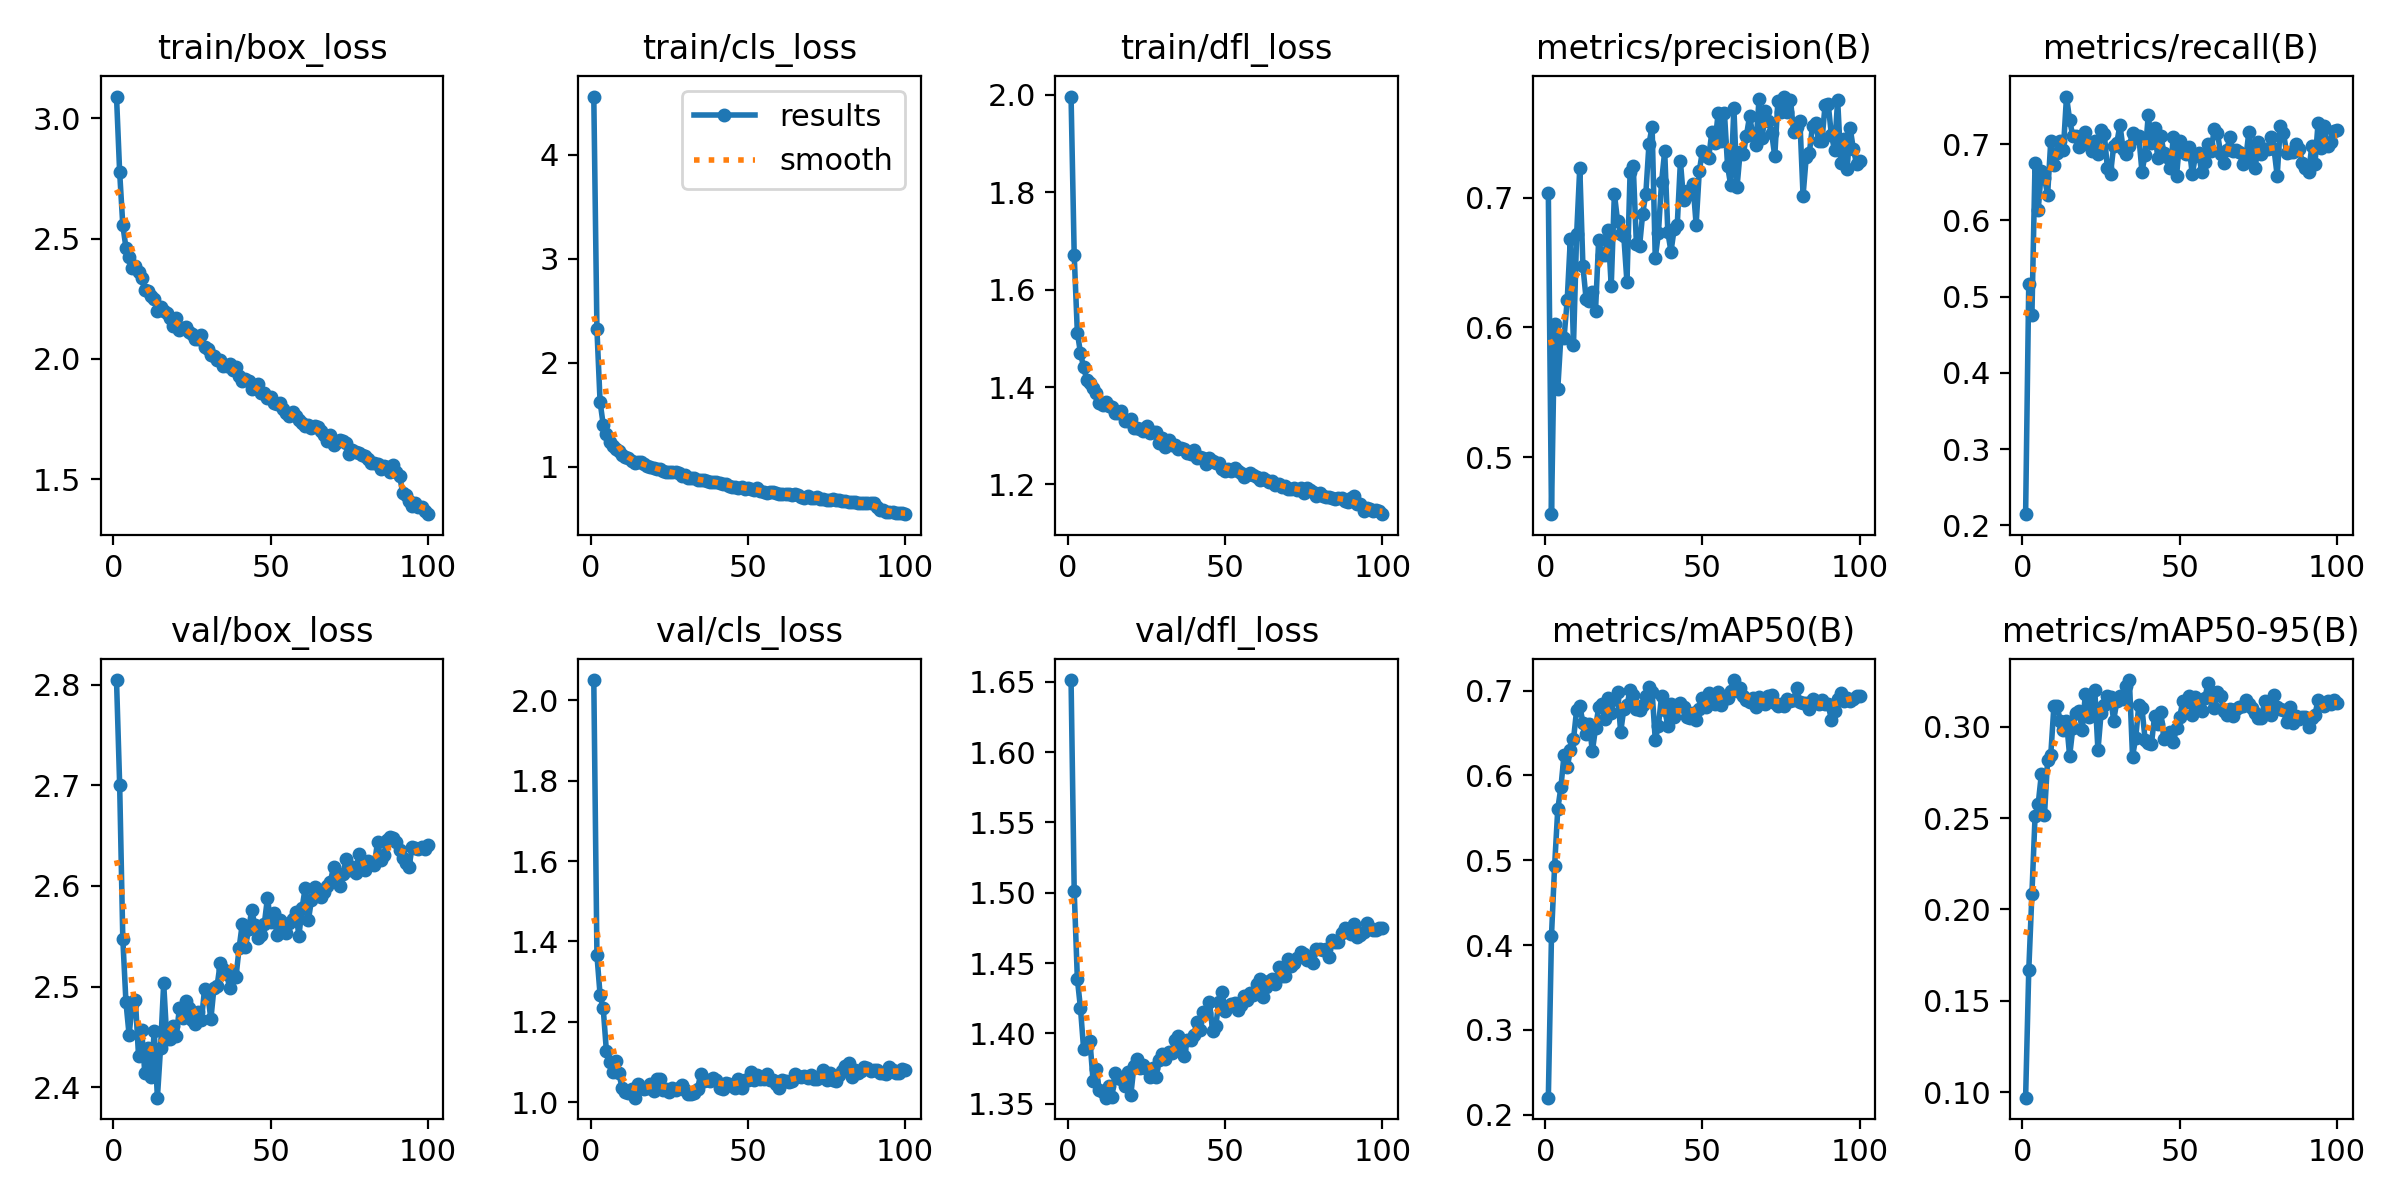

Data behind this chart, as committed beside it:
epoch, time, train/box_loss, train/cls_loss, train/dfl_loss, metrics/precision(B), metrics/recall(B), metrics/mAP50(B), metrics/mAP50-95(B), val/box_loss, val/cls_loss, val/dfl_loss, lr/pg0, lr/pg1, lr/pg2, lr/pg3, lr/pg4, lr/pg5, lr/pg6, lr/pg7
1, 100.1, 3.091, 4.561, 1.996, 0.7035, 0.2146, 0.22, 0.09693, 2.805, 2.05, 1.651, 0.0009043, 0.0003014, 0.0009043, 0.0003014, 0.0009043, 0.0003014, 0.0009043, 0.0003014
2, 187.2, 2.776, 2.321, 1.671, 0.4563, 0.5167, 0.4109, 0.1666, 2.701, 1.366, 1.501, 0.001795, 0.0005985, 0.001795, 0.0005985, 0.001795, 0.0005985, 0.001795, 0.0005985
3, 270, 2.556, 1.623, 1.512, 0.6029, 0.4753, 0.4937, 0.2084, 2.548, 1.267, 1.439, 0.002668, 0.0008895, 0.002668, 0.0008895, 0.002668, 0.0008895, 0.002668, 0.0008895
4, 354.5, 2.462, 1.403, 1.47, 0.5527, 0.6752, 0.5603, 0.2509, 2.485, 1.234, 1.418, 0.002646, 0.000882, 0.002646, 0.000882, 0.002646, 0.000882, 0.002646, 0.000882
5, 437.2, 2.424, 1.315, 1.44, 0.5935, 0.6132, 0.5861, 0.2577, 2.452, 1.128, 1.389, 0.002619, 0.000873, 0.002619, 0.000873, 0.002619, 0.000873, 0.002619, 0.000873
6, 519.3, 2.378, 1.235, 1.415, 0.5922, 0.6652, 0.6246, 0.274, 2.482, 1.102, 1.391, 0.002592, 0.000864, 0.002592, 0.000864, 0.002592, 0.000864, 0.002592, 0.000864
7, 602.3, 2.388, 1.194, 1.408, 0.621, 0.655, 0.6096, 0.2519, 2.487, 1.075, 1.395, 0.002565, 0.000855, 0.002565, 0.000855, 0.002565, 0.000855, 0.002565, 0.000855
8, 682.6, 2.361, 1.167, 1.398, 0.6682, 0.6336, 0.6296, 0.2819, 2.431, 1.103, 1.366, 0.002538, 0.000846, 0.002538, 0.000846, 0.002538, 0.000846, 0.002538, 0.000846
9, 763.7, 2.335, 1.153, 1.388, 0.5865, 0.704, 0.6424, 0.2846, 2.457, 1.072, 1.374, 0.002511, 0.000837, 0.002511, 0.000837, 0.002511, 0.000837, 0.002511, 0.000837
10, 846, 2.285, 1.11, 1.367, 0.6717, 0.6719, 0.6774, 0.3116, 2.414, 1.036, 1.36, 0.002484, 0.000828, 0.002484, 0.000828, 0.002484, 0.000828, 0.002484, 0.000828
11, 927.1, 2.284, 1.095, 1.364, 0.7231, 0.6886, 0.6818, 0.3116, 2.439, 1.026, 1.359, 0.002457, 0.000819, 0.002457, 0.000819, 0.002457, 0.000819, 0.002457, 0.000819
12, 1009, 2.262, 1.08, 1.369, 0.6469, 0.7045, 0.6621, 0.3032, 2.41, 1.025, 1.354, 0.00243, 0.00081, 0.00243, 0.00081, 0.00243, 0.00081, 0.00243, 0.00081
13, 1090, 2.25, 1.051, 1.362, 0.6222, 0.6924, 0.649, 0.2983, 2.456, 1.033, 1.363, 0.002403, 0.000801, 0.002403, 0.000801, 0.002403, 0.000801, 0.002403, 0.000801
14, 1175, 2.199, 1.033, 1.36, 0.6204, 0.7622, 0.6609, 0.3032, 2.39, 1.012, 1.355, 0.002376, 0.000792, 0.002376, 0.000792, 0.002376, 0.000792, 0.002376, 0.000792
15, 1257, 2.214, 1.04, 1.348, 0.6275, 0.7316, 0.6285, 0.284, 2.439, 1.045, 1.372, 0.002349, 0.000783, 0.002349, 0.000783, 0.002349, 0.000783, 0.002349, 0.000783
16, 1339, 2.198, 1.042, 1.347, 0.6128, 0.7104, 0.6555, 0.2992, 2.503, 1.035, 1.368, 0.002322, 0.000774, 0.002322, 0.000774, 0.002322, 0.000774, 0.002322, 0.000774
17, 1422, 2.193, 1.025, 1.35, 0.6672, 0.7103, 0.6802, 0.3074, 2.448, 1.034, 1.367, 0.002295, 0.000765, 0.002295, 0.000765, 0.002295, 0.000765, 0.002295, 0.000765
18, 1504, 2.171, 1, 1.331, 0.6559, 0.6961, 0.6838, 0.3089, 2.448, 1.036, 1.363, 0.002268, 0.000756, 0.002268, 0.000756, 0.002268, 0.000756, 0.002268, 0.000756
19, 1589, 2.138, 0.9919, 1.329, 0.6559, 0.7008, 0.6663, 0.2981, 2.461, 1.047, 1.373, 0.002241, 0.000747, 0.002241, 0.000747, 0.002241, 0.000747, 0.002241, 0.000747
20, 1672, 2.17, 0.986, 1.334, 0.6748, 0.7164, 0.6909, 0.3179, 2.45, 1.029, 1.356, 0.002214, 0.000738, 0.002214, 0.000738, 0.002214, 0.000738, 0.002214, 0.000738
21, 1757, 2.122, 0.9767, 1.316, 0.6318, 0.6985, 0.673, 0.3054, 2.479, 1.057, 1.377, 0.002187, 0.000729, 0.002187, 0.000729, 0.002187, 0.000729, 0.002187, 0.000729
22, 1840, 2.13, 0.9759, 1.315, 0.703, 0.6906, 0.6902, 0.3121, 2.469, 1.058, 1.382, 0.00216, 0.00072, 0.00216, 0.00072, 0.00216, 0.00072, 0.00216, 0.00072
23, 1923, 2.131, 0.9568, 1.314, 0.6822, 0.7044, 0.6983, 0.32, 2.486, 1.03, 1.375, 0.002133, 0.000711, 0.002133, 0.000711, 0.002133, 0.000711, 0.002133, 0.000711
24, 2007, 2.112, 0.9517, 1.31, 0.672, 0.6872, 0.6511, 0.2871, 2.479, 1.034, 1.378, 0.002106, 0.000702, 0.002106, 0.000702, 0.002106, 0.000702, 0.002106, 0.000702
25, 2090, 2.105, 0.9456, 1.319, 0.6703, 0.7181, 0.6781, 0.3075, 2.467, 1.027, 1.375, 0.002079, 0.000693, 0.002079, 0.000693, 0.002079, 0.000693, 0.002079, 0.000693
26, 2173, 2.083, 0.9432, 1.306, 0.6348, 0.7135, 0.6825, 0.3121, 2.462, 1.036, 1.369, 0.002052, 0.000684, 0.002052, 0.000684, 0.002052, 0.000684, 0.002052, 0.000684
27, 2256, 2.085, 0.9485, 1.307, 0.7195, 0.6689, 0.701, 0.3168, 2.475, 1.031, 1.376, 0.002025, 0.000675, 0.002025, 0.000675, 0.002025, 0.000675, 0.002025, 0.000675
28, 2341, 2.099, 0.9389, 1.307, 0.7242, 0.6607, 0.6942, 0.3163, 2.466, 1.036, 1.369, 0.001998, 0.000666, 0.001998, 0.000666, 0.001998, 0.000666, 0.001998, 0.000666
29, 2424, 2.049, 0.9094, 1.285, 0.6641, 0.6974, 0.6778, 0.3035, 2.497, 1.044, 1.381, 0.001971, 0.000657, 0.001971, 0.000657, 0.001971, 0.000657, 0.001971, 0.000657
30, 2509, 2.04, 0.9204, 1.295, 0.6624, 0.7014, 0.6766, 0.314, 2.493, 1.03, 1.385, 0.001944, 0.000648, 0.001944, 0.000648, 0.001944, 0.000648, 0.001944, 0.000648
31, 2592, 2.018, 0.8884, 1.278, 0.6876, 0.725, 0.6835, 0.3168, 2.467, 1.021, 1.382, 0.001917, 0.000639, 0.001917, 0.000639, 0.001917, 0.000639, 0.001917, 0.000639
32, 2677, 2.014, 0.8864, 1.291, 0.7029, 0.6935, 0.6932, 0.3153, 2.499, 1.02, 1.387, 0.00189, 0.00063, 0.00189, 0.00063, 0.00189, 0.00063, 0.00189, 0.00063
33, 2759, 1.996, 0.8859, 1.281, 0.7411, 0.6865, 0.7038, 0.3225, 2.501, 1.022, 1.386, 0.001863, 0.000621, 0.001863, 0.000621, 0.001863, 0.000621, 0.001863, 0.000621
34, 2841, 1.994, 0.8677, 1.281, 0.7546, 0.6975, 0.6989, 0.3256, 2.524, 1.033, 1.395, 0.001836, 0.000612, 0.001836, 0.000612, 0.001836, 0.000612, 0.001836, 0.000612
35, 2922, 1.971, 0.8706, 1.274, 0.6532, 0.7146, 0.6418, 0.2837, 2.517, 1.072, 1.398, 0.001809, 0.000603, 0.001809, 0.000603, 0.001809, 0.000603, 0.001809, 0.000603
36, 3003, 1.972, 0.8696, 1.275, 0.6726, 0.7082, 0.6588, 0.2939, 2.513, 1.052, 1.388, 0.001782, 0.000594, 0.001782, 0.000594, 0.001782, 0.000594, 0.001782, 0.000594
37, 3087, 1.98, 0.8619, 1.272, 0.7118, 0.7104, 0.6935, 0.312, 2.498, 1.057, 1.384, 0.001755, 0.000585, 0.001755, 0.000585, 0.001755, 0.000585, 0.001755, 0.000585
38, 3168, 1.953, 0.8525, 1.265, 0.7357, 0.6634, 0.6775, 0.3102, 2.513, 1.054, 1.395, 0.001728, 0.000576, 0.001728, 0.000576, 0.001728, 0.000576, 0.001728, 0.000576
39, 3249, 1.964, 0.8532, 1.263, 0.6732, 0.6862, 0.6583, 0.2929, 2.51, 1.061, 1.396, 0.001701, 0.000567, 0.001701, 0.000567, 0.001701, 0.000567, 0.001701, 0.000567
40, 3332, 1.93, 0.8541, 1.27, 0.6584, 0.7379, 0.6837, 0.291, 2.539, 1.057, 1.399, 0.001674, 0.000558, 0.001674, 0.000558, 0.001674, 0.000558, 0.001674, 0.000558
41, 3413, 1.909, 0.8427, 1.253, 0.6755, 0.7007, 0.6687, 0.2905, 2.563, 1.036, 1.408, 0.001647, 0.000549, 0.001647, 0.000549, 0.001647, 0.000549, 0.001647, 0.000549
42, 3496, 1.918, 0.8306, 1.256, 0.6792, 0.7212, 0.6836, 0.3058, 2.539, 1.033, 1.402, 0.00162, 0.00054, 0.00162, 0.00054, 0.00162, 0.00054, 0.00162, 0.00054
43, 3577, 1.907, 0.8361, 1.254, 0.7279, 0.6821, 0.6856, 0.3015, 2.557, 1.048, 1.415, 0.001593, 0.000531, 0.001593, 0.000531, 0.001593, 0.000531, 0.001593, 0.000531
44, 3660, 1.875, 0.8134, 1.243, 0.6982, 0.711, 0.6806, 0.3083, 2.576, 1.047, 1.415, 0.001566, 0.000522, 0.001566, 0.000522, 0.001566, 0.000522, 0.001566, 0.000522
45, 3742, 1.878, 0.8068, 1.254, 0.7048, 0.6884, 0.6691, 0.2933, 2.561, 1.042, 1.422, 0.001539, 0.000513, 0.001539, 0.000513, 0.001539, 0.000513, 0.001539, 0.000513
46, 3823, 1.895, 0.8059, 1.249, 0.7028, 0.6835, 0.6681, 0.2964, 2.549, 1.036, 1.402, 0.001512, 0.000504, 0.001512, 0.000504, 0.001512, 0.000504, 0.001512, 0.000504
47, 3906, 1.858, 0.7972, 1.244, 0.7104, 0.6688, 0.6732, 0.297, 2.552, 1.058, 1.405, 0.001485, 0.000495, 0.001485, 0.000495, 0.001485, 0.000495, 0.001485, 0.000495
48, 3989, 1.858, 0.8004, 1.244, 0.6791, 0.7096, 0.6648, 0.2916, 2.562, 1.035, 1.423, 0.001458, 0.000486, 0.001458, 0.000486, 0.001458, 0.000486, 0.001458, 0.000486
49, 4070, 1.839, 0.7871, 1.231, 0.7202, 0.6585, 0.6786, 0.2996, 2.588, 1.055, 1.429, 0.001431, 0.000477, 0.001431, 0.000477, 0.001431, 0.000477, 0.001431, 0.000477
50, 4154, 1.841, 0.7977, 1.227, 0.7359, 0.704, 0.6907, 0.3054, 2.564, 1.055, 1.416, 0.001404, 0.000468, 0.001404, 0.000468, 0.001404, 0.000468, 0.001404, 0.000468
51, 4236, 1.818, 0.7841, 1.232, 0.7317, 0.6896, 0.6804, 0.3143, 2.573, 1.076, 1.42, 0.001377, 0.000459, 0.001377, 0.000459, 0.001377, 0.000459, 0.001377, 0.000459
52, 4319, 1.811, 0.7775, 1.229, 0.7307, 0.687, 0.6967, 0.3137, 2.552, 1.055, 1.421, 0.00135, 0.00045, 0.00135, 0.00045, 0.00135, 0.00045, 0.00135, 0.00045
53, 4401, 1.817, 0.7903, 1.234, 0.7506, 0.6966, 0.6932, 0.3168, 2.566, 1.069, 1.421, 0.001323, 0.000441, 0.001323, 0.000441, 0.001323, 0.000441, 0.001323, 0.000441
54, 4483, 1.791, 0.7623, 1.227, 0.7419, 0.6601, 0.6839, 0.3064, 2.558, 1.058, 1.416, 0.001296, 0.000432, 0.001296, 0.000432, 0.001296, 0.000432, 0.001296, 0.000432
55, 4565, 1.774, 0.7575, 1.224, 0.765, 0.6848, 0.6987, 0.3163, 2.554, 1.057, 1.42, 0.001269, 0.000423, 0.001269, 0.000423, 0.001269, 0.000423, 0.001269, 0.000423
56, 4646, 1.761, 0.748, 1.216, 0.7433, 0.6888, 0.683, 0.3126, 2.564, 1.071, 1.427, 0.001242, 0.000414, 0.001242, 0.000414, 0.001242, 0.000414, 0.001242, 0.000414
57, 4727, 1.78, 0.754, 1.22, 0.7649, 0.663, 0.6905, 0.3085, 2.567, 1.056, 1.424, 0.001215, 0.0004051, 0.001215, 0.0004051, 0.001215, 0.0004051, 0.001215, 0.0004051
58, 4809, 1.765, 0.7558, 1.223, 0.7241, 0.6761, 0.6914, 0.3158, 2.574, 1.056, 1.429, 0.001188, 0.0003961, 0.001188, 0.0003961, 0.001188, 0.0003961, 0.001188, 0.0003961
59, 4890, 1.745, 0.7446, 1.219, 0.7094, 0.7003, 0.6994, 0.3239, 2.55, 1.045, 1.428, 0.001161, 0.0003871, 0.001161, 0.0003871, 0.001161, 0.0003871, 0.001161, 0.0003871
60, 4972, 1.733, 0.7379, 1.214, 0.7691, 0.6908, 0.7124, 0.3189, 2.578, 1.037, 1.435, 0.001134, 0.0003781, 0.001134, 0.0003781, 0.001134, 0.0003781, 0.001134, 0.0003781
... 40 more rows
